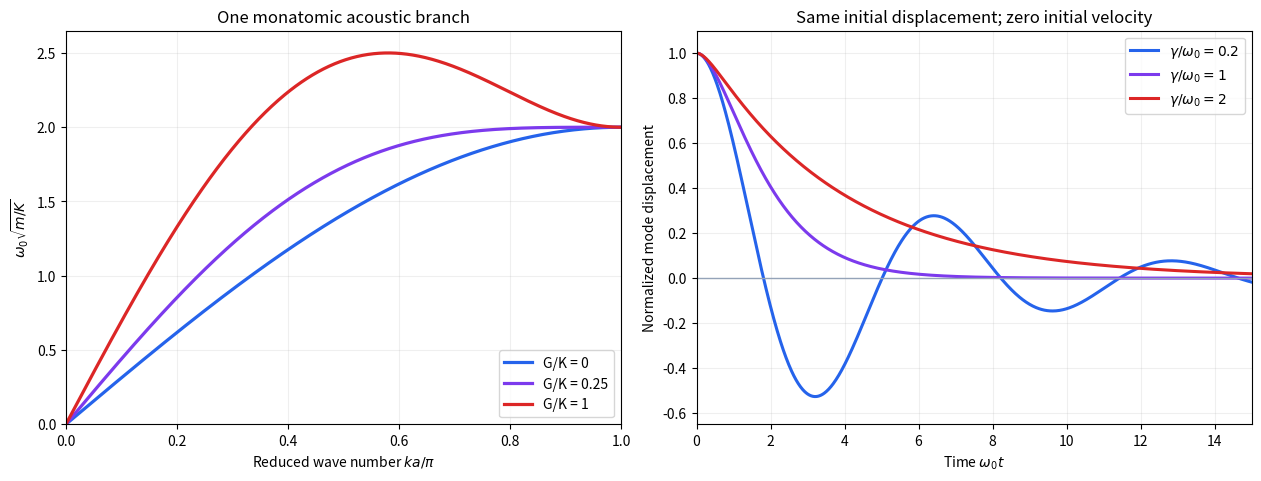

The matplotlib source for this figure: (Note: this script raises an exception after producing the figure.)
"""Original chain dispersions and mode relaxation; Python 3.14, NumPy 2.3.5, Matplotlib 3.10.7."""
from pathlib import Path
import numpy as np
import matplotlib
matplotlib.use('Agg')
import matplotlib.pyplot as plt

fig,axs=plt.subplots(1,2,figsize=(12.5,4.7),layout='constrained',facecolor='white');x=np.linspace(0,1,600)
a=axs[0]
for ratio,col in [(0,'#2563eb'),(.25,'#7c3aed'),(1,'#dc2626')]:
 omega=2*np.sqrt(np.sin(np.pi*x/2)**2+ratio*np.sin(np.pi*x)**2);a.plot(x,omega,lw=2.3,color=col,label=f'G/K = {ratio:g}')
a.set(xlabel=r'Reduced wave number $ka/\pi$',ylabel=r'$\omega_0\sqrt{m/K}$',title='One monatomic acoustic branch',xlim=(0,1),ylim=(0,2.65));a.legend(fontsize=10,loc='lower right');a.grid(alpha=.2)
b=axs[1];t=np.linspace(0,15,1000)
for ratio,col in [(.2,'#2563eb'),(1,'#7c3aed'),(2,'#dc2626')]:
 if ratio<1:
  w=np.sqrt(1-ratio**2);u=np.exp(-ratio*t)*(np.cos(w*t)+ratio/w*np.sin(w*t))
 elif ratio==1:u=(1+t)*np.exp(-t)
 else:
  w=np.sqrt(ratio**2-1);u=(ratio+w)/(2*w)*np.exp(-(ratio-w)*t)-(ratio-w)/(2*w)*np.exp(-(ratio+w)*t)
 b.plot(t,u,color=col,lw=2.2,label=fr'$\gamma/\omega_0={ratio:g}$')
b.axhline(0,color='#94a3b8',lw=1);b.set(xlabel=r'Time $\omega_0t$',ylabel='Normalized mode displacement',title='Same initial displacement; zero initial velocity',xlim=(0,15),ylim=(-.65,1.1));b.legend(fontsize=10,loc='upper right');b.grid(alpha=.2)
fig.savefig(Path.cwd()/Path(__file__).with_suffix('.png').name,dpi=140,facecolor='white')
